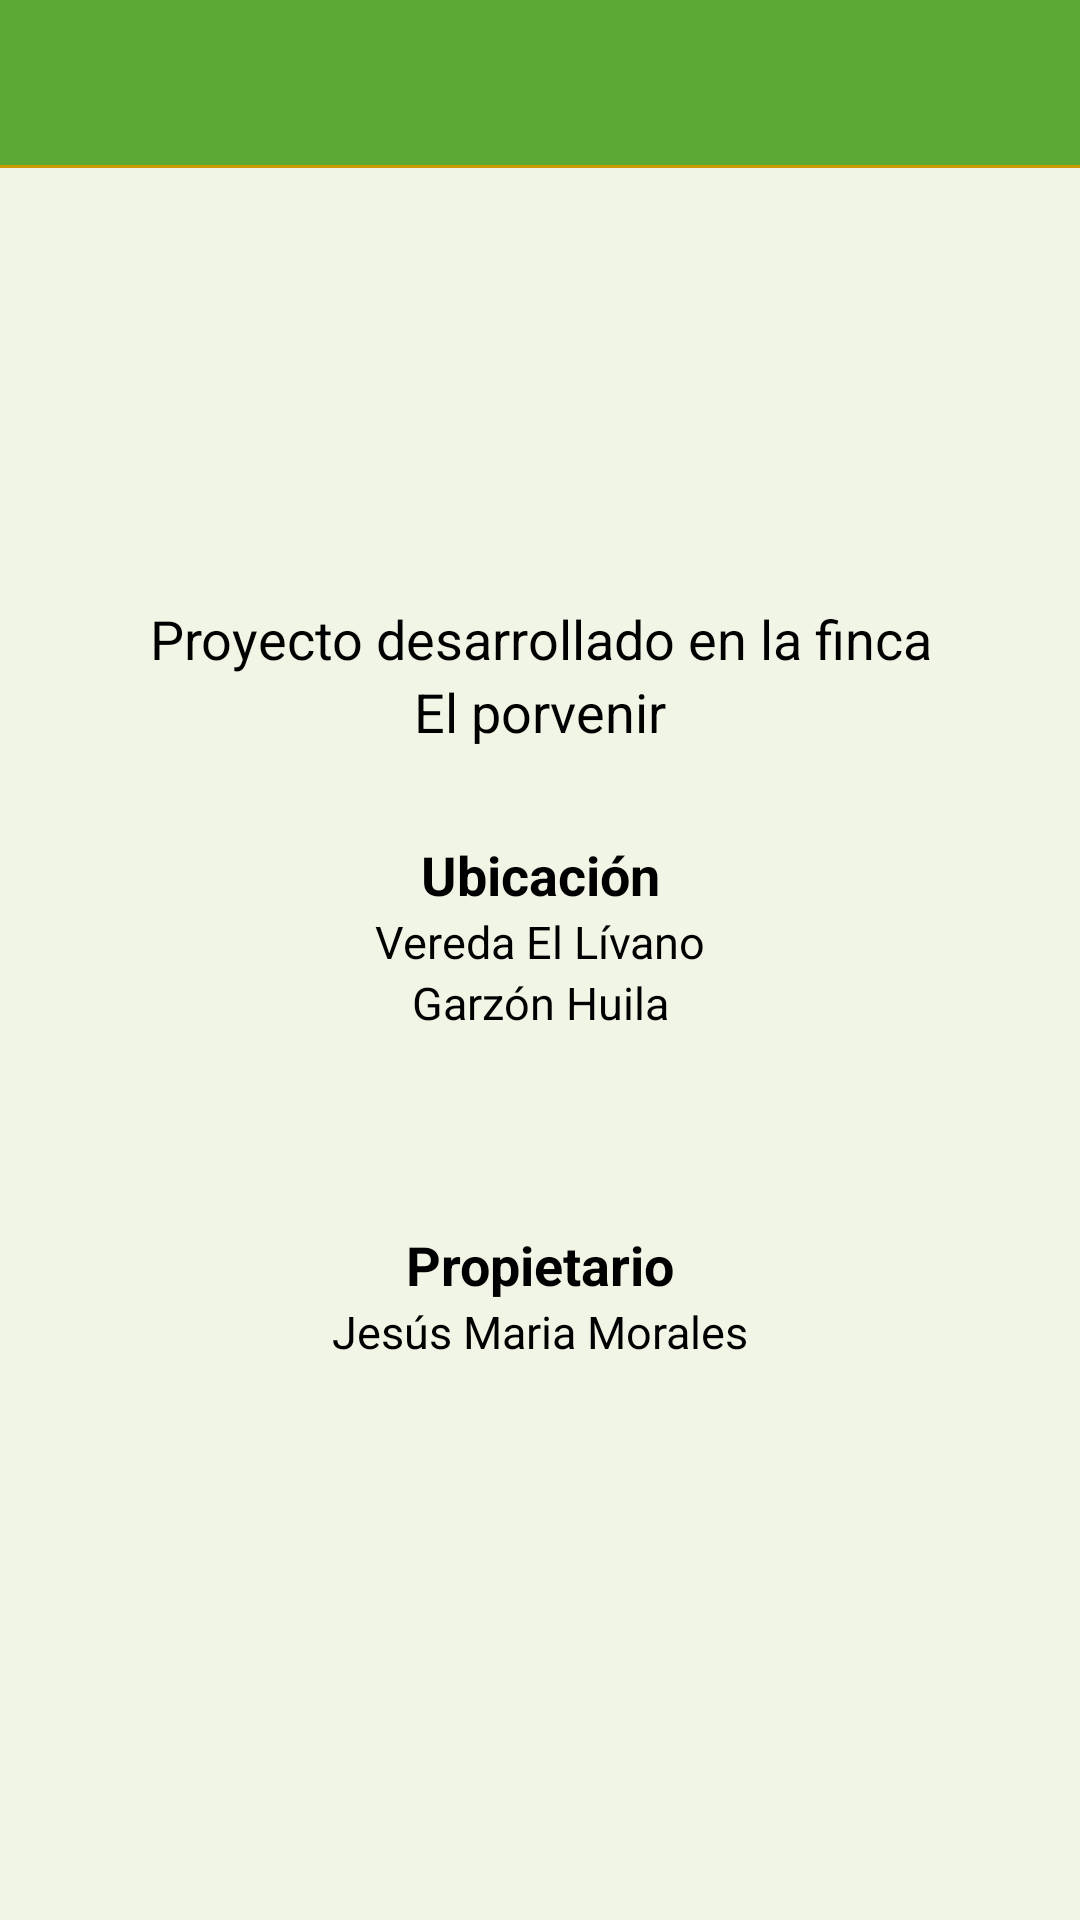

Layout XML and referenced resources for this Android screen:
<!-- AndroidManifest.xml: application theme AppTheme -->
<!-- res/layout/activity_ubicacion.xml -->
<?xml version="1.0" encoding="utf-8"?>
<RelativeLayout xmlns:android="http://schemas.android.com/apk/res/android"
    xmlns:tools="http://schemas.android.com/tools"
    android:layout_width="match_parent"
    android:layout_height="match_parent"
    android:background="#63e1eec5"
    tools:context="proyecto.sugarapp.Ubicacion">

    <include layout="@layout/toolbarimagenes"
        android:id="@+id/tolbarubicacion">

    </include>




    <LinearLayout
        android:layout_width="match_parent"
        android:layout_height="wrap_content"
        android:orientation="vertical"
        android:layout_centerInParent="true">

    <TextView
        android:layout_width="match_parent"
        android:layout_height="wrap_content"
        android:text="@string/prode"
        android:id="@+id/textView14"
        android:layout_below="@+id/scrollView"
        android:layout_centerHorizontal="true"
        android:textAlignment="center"
        android:layout_marginTop="15dp"
        android:textColor="#000"
        android:textSize="18sp" />
    <TextView
        android:layout_width="match_parent"
        android:layout_height="wrap_content"
        android:text="@string/porve"
        android:id="@+id/textView15"
        android:textAlignment="center"
        android:textColor="#000"
        android:textSize="18sp"
    android:layout_below="@+id/textView14" />

    <RelativeLayout
        android:layout_width="match_parent"
        android:layout_height="wrap_content"
        android:id="@+id/conteubica"
        android:layout_marginTop="30dp"
        android:layout_below="@+id/textView15">

        <ImageView
            android:layout_width="80dp"
            android:layout_height="100dp"
            android:src="@drawable/iconomapa"
            android:layout_marginLeft="20dp"
            android:id="@+id/mapa"/>

        <TextView
            android:layout_width="match_parent"
            android:layout_height="wrap_content"
            android:text="@string/ubica"
            android:id="@+id/textView16"
            android:textAlignment="center"
            android:textStyle="bold"
            android:textColor="#000"
            android:textSize="18sp"
            android:layout_alignParentStart="true" />

        <TextView
            android:layout_width="match_parent"
            android:layout_height="wrap_content"
            android:text="@string/vereli"
            android:id="@+id/textView17"
            android:textAlignment="center"
            android:textColor="#000"
            android:textSize="15sp"
            android:layout_below="@+id/textView16"/>

        <TextView
            android:layout_width="match_parent"
            android:layout_height="wrap_content"
            android:text="Garzón Huila"
            android:id="@+id/textView18"
            android:textAlignment="center"
            android:textColor="#000"
            android:textSize="15sp"
           android:layout_below="@+id/textView17"/>

    </RelativeLayout>

    <TextView
        android:layout_width="match_parent"
        android:layout_height="wrap_content"
        android:text="@string/propi"
        android:id="@+id/textView21"
        android:textAlignment="center"
        android:textStyle="bold"
        android:textColor="#000"
        android:textSize="18sp"
     android:layout_below="@+id/conteubica"
        android:layout_marginTop="30dp" />

    <TextView
        android:layout_width="match_parent"
        android:layout_height="wrap_content"
        android:text="Jesús Maria Morales"
        android:id="@+id/textView22"
        android:layout_centerHorizontal="true"
        android:textAlignment="center"
        android:layout_below="@+id/textView21"
        android:textColor="#000"
        android:textSize="15sp" />



    </LinearLayout>


</RelativeLayout>
<!-- res/layout/toolbarimagenes.xml (included above) -->
<?xml version="1.0" encoding="utf-8"?>
<androidx.appcompat.widget.Toolbar
    xmlns:android="http://schemas.android.com/apk/res/android"
    android:layout_width="match_parent"
    android:layout_height="wrap_content"
    xmlns:app="http://schemas.android.com/apk/res-auto"
    app:theme="@style/ThemeOverlay.AppCompat.Dark"
    android:popupTheme="@style/ThemeOverlay.AppCompat.Light"
    android:background="@drawable/bordetab"
    app:popupTheme="@style/AppTheme.PopupOverlay">

</androidx.appcompat.widget.Toolbar>
<!-- resources referenced by this layout -->
<resources>
  <!-- drawable bordetab (drawable) -->
  <?xml version="1.0" encoding="utf-8"?>
  <layer-list xmlns:android="http://schemas.android.com/apk/res/android">
      <item>
          <shape android:shape="rectangle">
              <solid android:color="#cc9900" />
          </shape>
      </item>
      <item android:left="0dp" android:right="0dp" android:top="0dp" android:bottom="1dp">
          <shape android:shape="rectangle">
              <solid android:color="#ea52ab3a" />
          </shape>
      </item>
  </layer-list>
  <string name="porve">El porvenir</string>
  <string name="prode">Proyecto desarrollado en la finca</string>
  <string name="propi">Propietario</string>
  <string name="ubica">Ubicación</string>
  <string name="vereli">Vereda El Lívano</string>
  <style name="AppTheme.PopupOverlay" parent="ThemeOverlay.AppCompat.Light" />
  <style name="AppTheme" parent="Theme.AppCompat.Light.DarkActionBar">
          
          <item name="colorPrimary">#009900</item>
          <item name="colorPrimaryDark">#015e01</item>
          <item name="colorAccent">#cc9900</item>
          <item name="windowActionBar">false</item>
          <item name="windowNoTitle">true</item>
      </style>
</resources>
